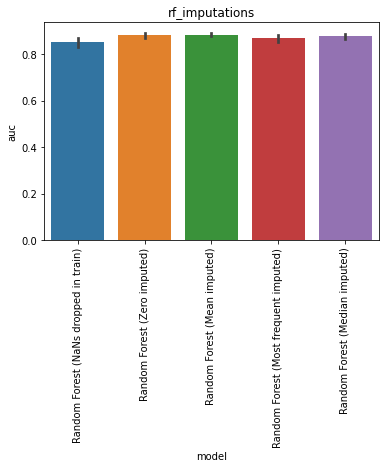

Data behind this chart, as committed beside it:
, model, auc, model_train_nan, imputer, chain, group, seed, epitope, species, train_alpha_only, train_beta_only, train_both, train_non, train_total, test_total, df_size, gene_features, missing_indicator, test_nr, improvement
0, Random Forest (NaNs dropped in train), 0.8567, False, , both, baseline, 0.0, GILGFVFTL, HomoSapiens, 0.0, 0.0, 9.0, 0.0, 9.0, 108.0, 50.0, FV, False, 1, 0.00431
1, Random Forest (NaNs dropped in train), 0.8159, False, , both, baseline, 1.0, GILGFVFTL, HomoSapiens, 0.0, 0.0, 7.0, 0.0, 7.0, 108.0, 50.0, FV, False, 1, -0.03655
2, Random Forest (NaNs dropped in train), 0.8738, False, , both, baseline, 2.0, GILGFVFTL, HomoSapiens, 0.0, 0.0, 7.0, 0.0, 7.0, 108.0, 50.0, FV, False, 1, 0.02138
3, Random Forest (NaNs dropped in train), 0.854, False, , both, baseline, 3.0, GILGFVFTL, HomoSapiens, 0.0, 0.0, 7.0, 0.0, 7.0, 108.0, 50.0, FV, False, 1, 0.001552
4, Random Forest (NaNs dropped in train), 0.8617, False, , both, baseline, 4.0, GILGFVFTL, HomoSapiens, 0.0, 0.0, 8.0, 0.0, 8.0, 108.0, 50.0, FV, False, 1, 0.00931
0, Random Forest (Zero imputed), 0.865, True, , both, rf_imputations, 0.0, GILGFVFTL, HomoSapiens, 8.0, 23.0, 9.0, 0.0, 40.0, 108.0, 50.0, FV, False, 2, 0.01259
1, Random Forest (Zero imputed), 0.8876, True, , both, rf_imputations, 1.0, GILGFVFTL, HomoSapiens, 12.0, 21.0, 7.0, 0.0, 40.0, 108.0, 50.0, FV, False, 2, 0.03517
2, Random Forest (Zero imputed), 0.8702, True, , both, rf_imputations, 2.0, GILGFVFTL, HomoSapiens, 13.0, 20.0, 7.0, 0.0, 40.0, 108.0, 50.0, FV, False, 2, 0.01776
3, Random Forest (Zero imputed), 0.891, True, , both, rf_imputations, 3.0, GILGFVFTL, HomoSapiens, 11.0, 22.0, 7.0, 0.0, 40.0, 108.0, 50.0, FV, False, 2, 0.03862
4, Random Forest (Zero imputed), 0.8916, True, , both, rf_imputations, 4.0, GILGFVFTL, HomoSapiens, 10.0, 22.0, 8.0, 0.0, 40.0, 108.0, 50.0, FV, False, 2, 0.03914
0, Random Forest (Mean imputed), 0.8826, True, , both, rf_imputations, 0.0, GILGFVFTL, HomoSapiens, 8.0, 23.0, 9.0, 0.0, 40.0, 108.0, 50.0, FV, False, 3, 0.03017
1, Random Forest (Mean imputed), 0.8726, True, , both, rf_imputations, 1.0, GILGFVFTL, HomoSapiens, 12.0, 21.0, 7.0, 0.0, 40.0, 108.0, 50.0, FV, False, 3, 0.02017
2, Random Forest (Mean imputed), 0.8878, True, , both, rf_imputations, 2.0, GILGFVFTL, HomoSapiens, 13.0, 20.0, 7.0, 0.0, 40.0, 108.0, 50.0, FV, False, 3, 0.03534
3, Random Forest (Mean imputed), 0.8886, True, , both, rf_imputations, 3.0, GILGFVFTL, HomoSapiens, 11.0, 22.0, 7.0, 0.0, 40.0, 108.0, 50.0, FV, False, 3, 0.03621
4, Random Forest (Mean imputed), 0.8879, True, , both, rf_imputations, 4.0, GILGFVFTL, HomoSapiens, 10.0, 22.0, 8.0, 0.0, 40.0, 108.0, 50.0, FV, False, 3, 0.03552
0, Random Forest (Most frequent imputed), 0.8612, True, , both, rf_imputations, 0.0, GILGFVFTL, HomoSapiens, 8.0, 23.0, 9.0, 0.0, 40.0, 108.0, 50.0, FV, False, 4, 0.008793
1, Random Forest (Most frequent imputed), 0.8524, True, , both, rf_imputations, 1.0, GILGFVFTL, HomoSapiens, 12.0, 21.0, 7.0, 0.0, 40.0, 108.0, 50.0, FV, False, 4, 2.220446049250313e-16
2, Random Forest (Most frequent imputed), 0.8888, True, , both, rf_imputations, 2.0, GILGFVFTL, HomoSapiens, 13.0, 20.0, 7.0, 0.0, 40.0, 108.0, 50.0, FV, False, 4, 0.03638
3, Random Forest (Most frequent imputed), 0.8547, True, , both, rf_imputations, 3.0, GILGFVFTL, HomoSapiens, 11.0, 22.0, 7.0, 0.0, 40.0, 108.0, 50.0, FV, False, 4, 0.002241
4, Random Forest (Most frequent imputed), 0.885, True, , both, rf_imputations, 4.0, GILGFVFTL, HomoSapiens, 10.0, 22.0, 8.0, 0.0, 40.0, 108.0, 50.0, FV, False, 4, 0.03259
0, Random Forest (Median imputed), 0.8621, True, , both, rf_imputations, 0.0, GILGFVFTL, HomoSapiens, 8.0, 23.0, 9.0, 0.0, 40.0, 108.0, 50.0, FV, False, 5, 0.009655
1, Random Forest (Median imputed), 0.8748, True, , both, rf_imputations, 1.0, GILGFVFTL, HomoSapiens, 12.0, 21.0, 7.0, 0.0, 40.0, 108.0, 50.0, FV, False, 5, 0.02241
2, Random Forest (Median imputed), 0.8841, True, , both, rf_imputations, 2.0, GILGFVFTL, HomoSapiens, 13.0, 20.0, 7.0, 0.0, 40.0, 108.0, 50.0, FV, False, 5, 0.03172
3, Random Forest (Median imputed), 0.8729, True, , both, rf_imputations, 3.0, GILGFVFTL, HomoSapiens, 11.0, 22.0, 7.0, 0.0, 40.0, 108.0, 50.0, FV, False, 5, 0.02052
4, Random Forest (Median imputed), 0.8919, True, , both, rf_imputations, 4.0, GILGFVFTL, HomoSapiens, 10.0, 22.0, 8.0, 0.0, 40.0, 108.0, 50.0, FV, False, 5, 0.03948
